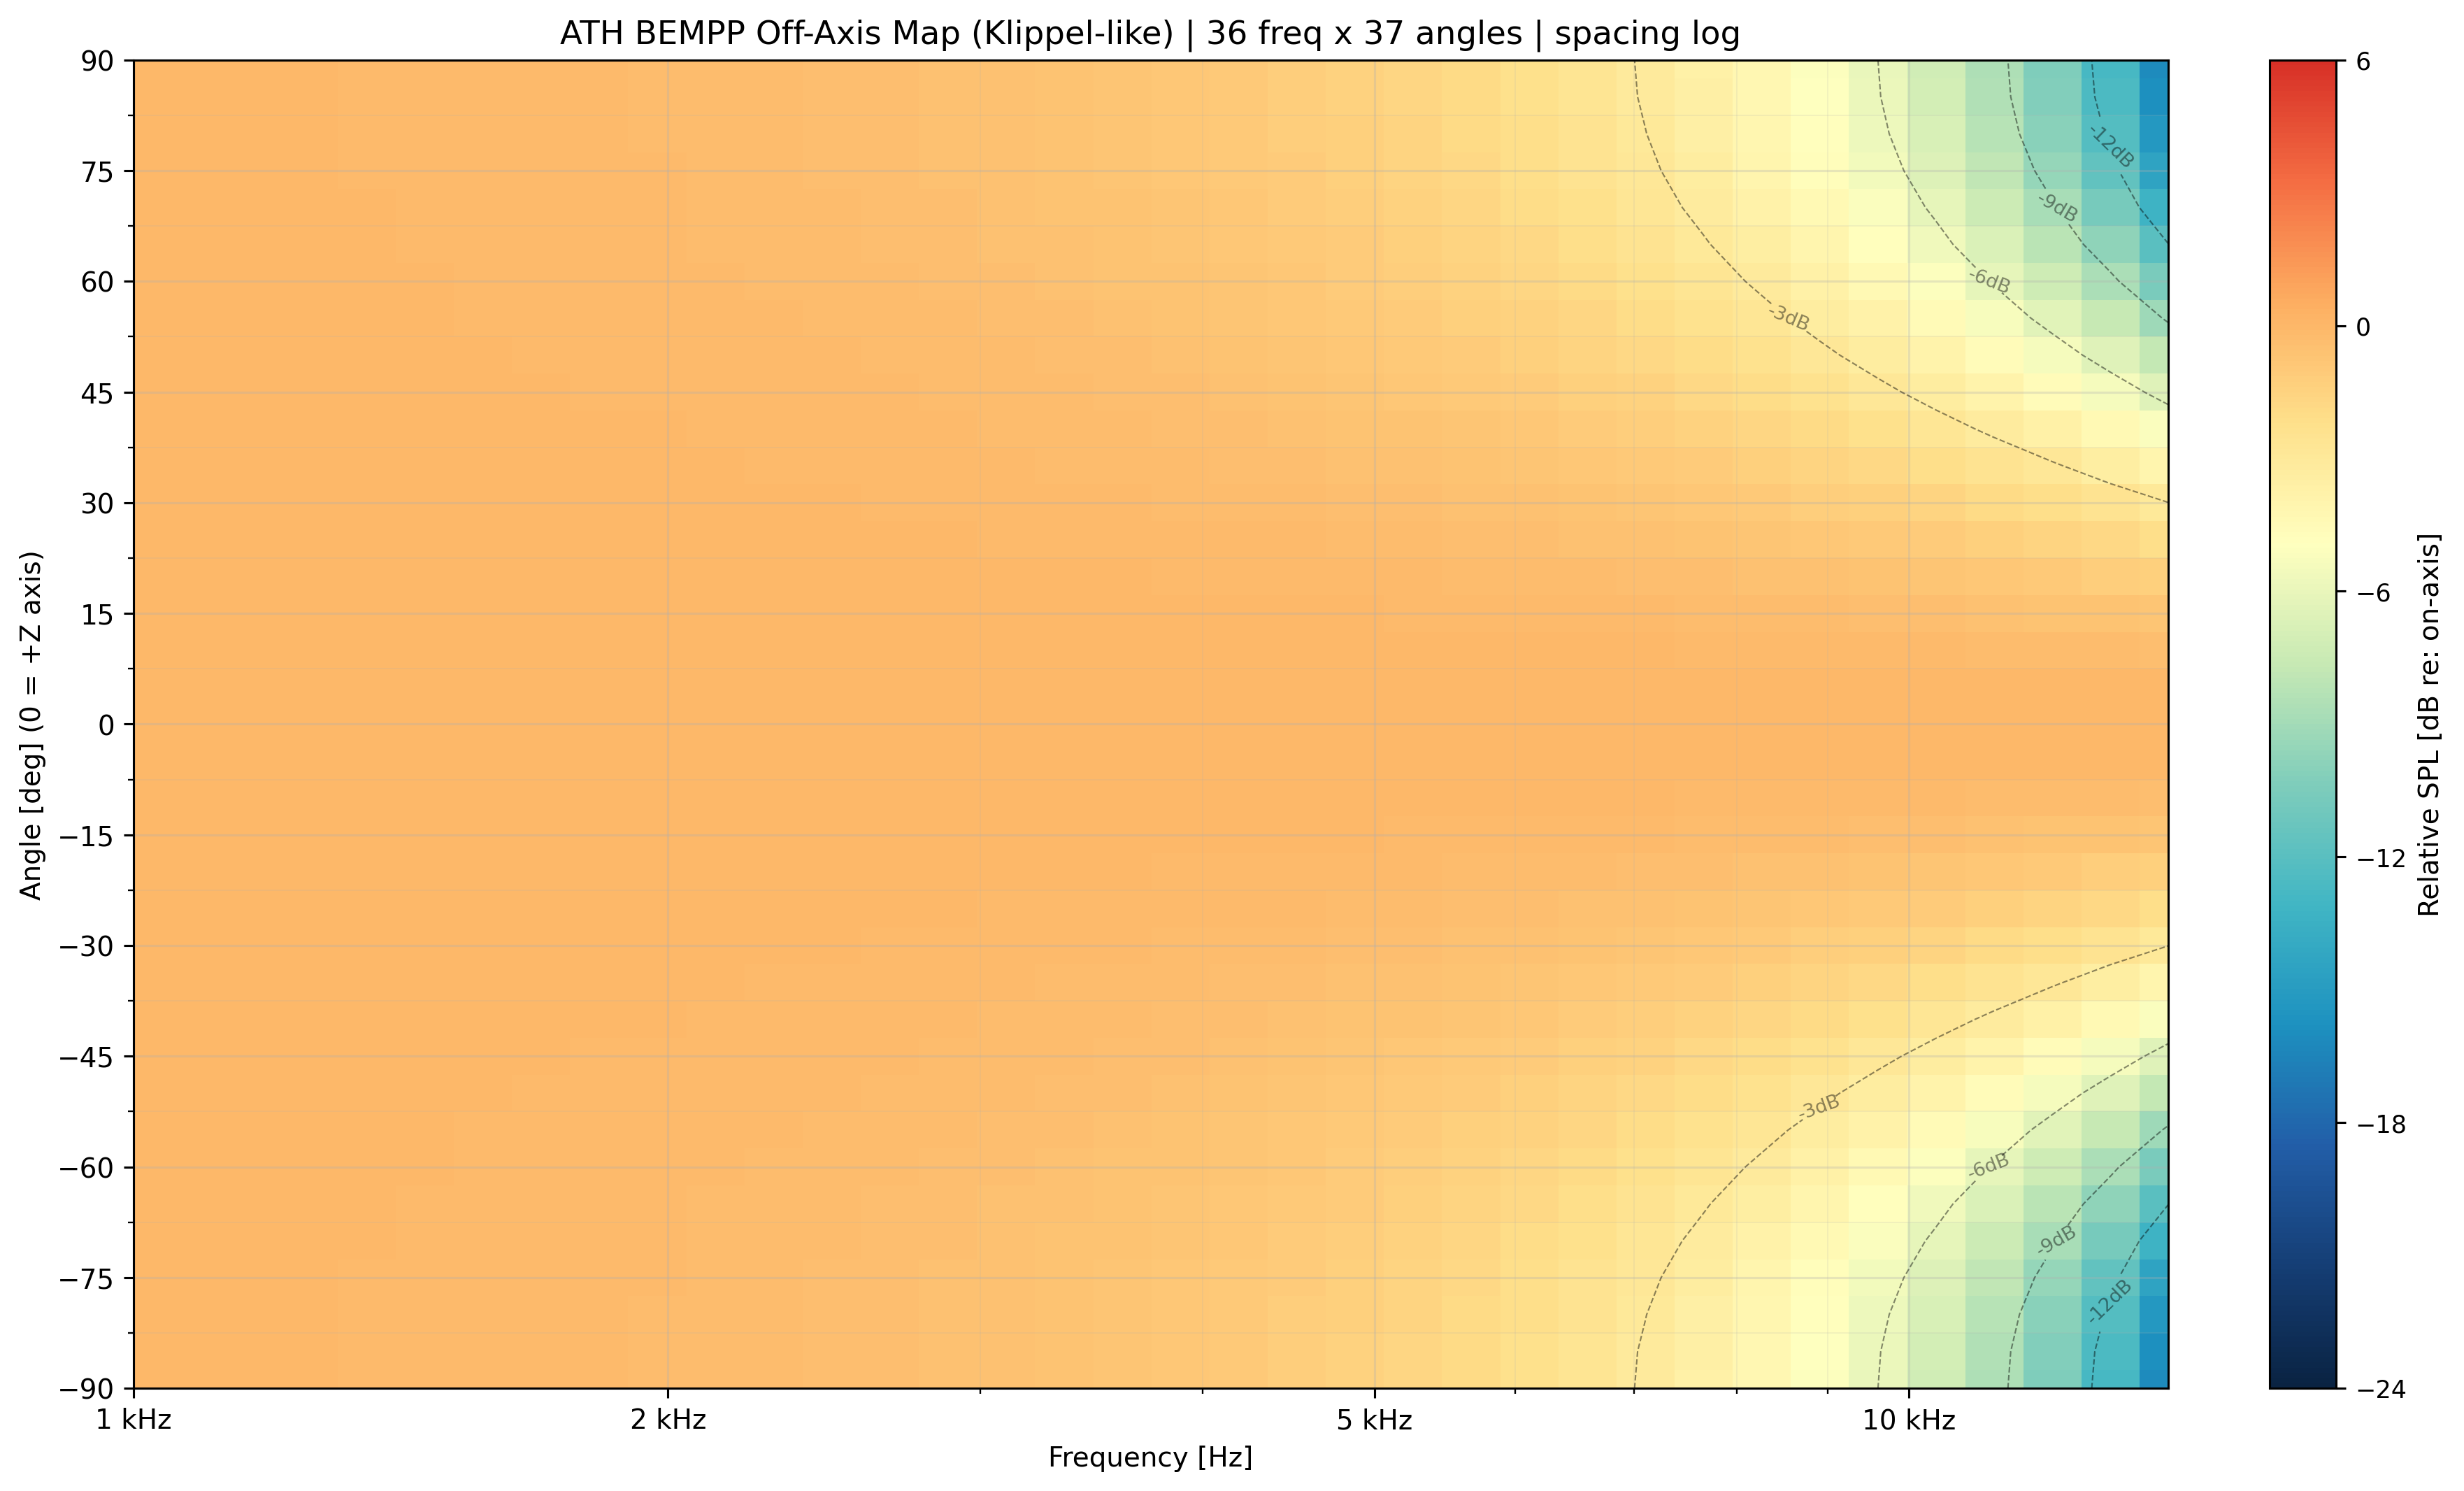

Values plotted in this chart, from the file beside it:
freq_hz, angle_deg, spl_db
1000, -90, -9.529
1000, -85, -9.529
1000, -80, -9.527
1000, -75, -9.525
1000, -70, -9.522
1000, -65, -9.519
1000, -60, -9.515
1000, -55, -9.51
1000, -50, -9.505
1000, -45, -9.5
1000, -40, -9.495
1000, -35, -9.49
1000, -30, -9.486
1000, -25, -9.482
1000, -20, -9.478
1000, -15, -9.475
1000, -10, -9.473
1000, -5, -9.472
1000, 0, -9.472
1000, 5, -9.472
1000, 10, -9.473
1000, 15, -9.475
1000, 20, -9.478
1000, 25, -9.482
1000, 30, -9.486
1000, 35, -9.49
1000, 40, -9.495
1000, 45, -9.5
1000, 50, -9.505
1000, 55, -9.51
1000, 60, -9.515
1000, 65, -9.519
1000, 70, -9.522
1000, 75, -9.525
1000, 80, -9.527
1000, 85, -9.529
1000, 90, -9.529
1078, -90, -9.538
1078, -85, -9.538
1078, -80, -9.536
1078, -75, -9.534
1078, -70, -9.531
1078, -65, -9.526
1078, -60, -9.522
1078, -55, -9.516
1078, -50, -9.511
1078, -45, -9.505
1078, -40, -9.499
1078, -35, -9.494
1078, -30, -9.488
1078, -25, -9.483
1078, -20, -9.479
1078, -15, -9.476
1078, -10, -9.474
1078, -5, -9.472
1078, 0, -9.472
1078, 5, -9.472
1078, 10, -9.474
1078, 15, -9.476
1078, 20, -9.479
... 1,272 more rows
